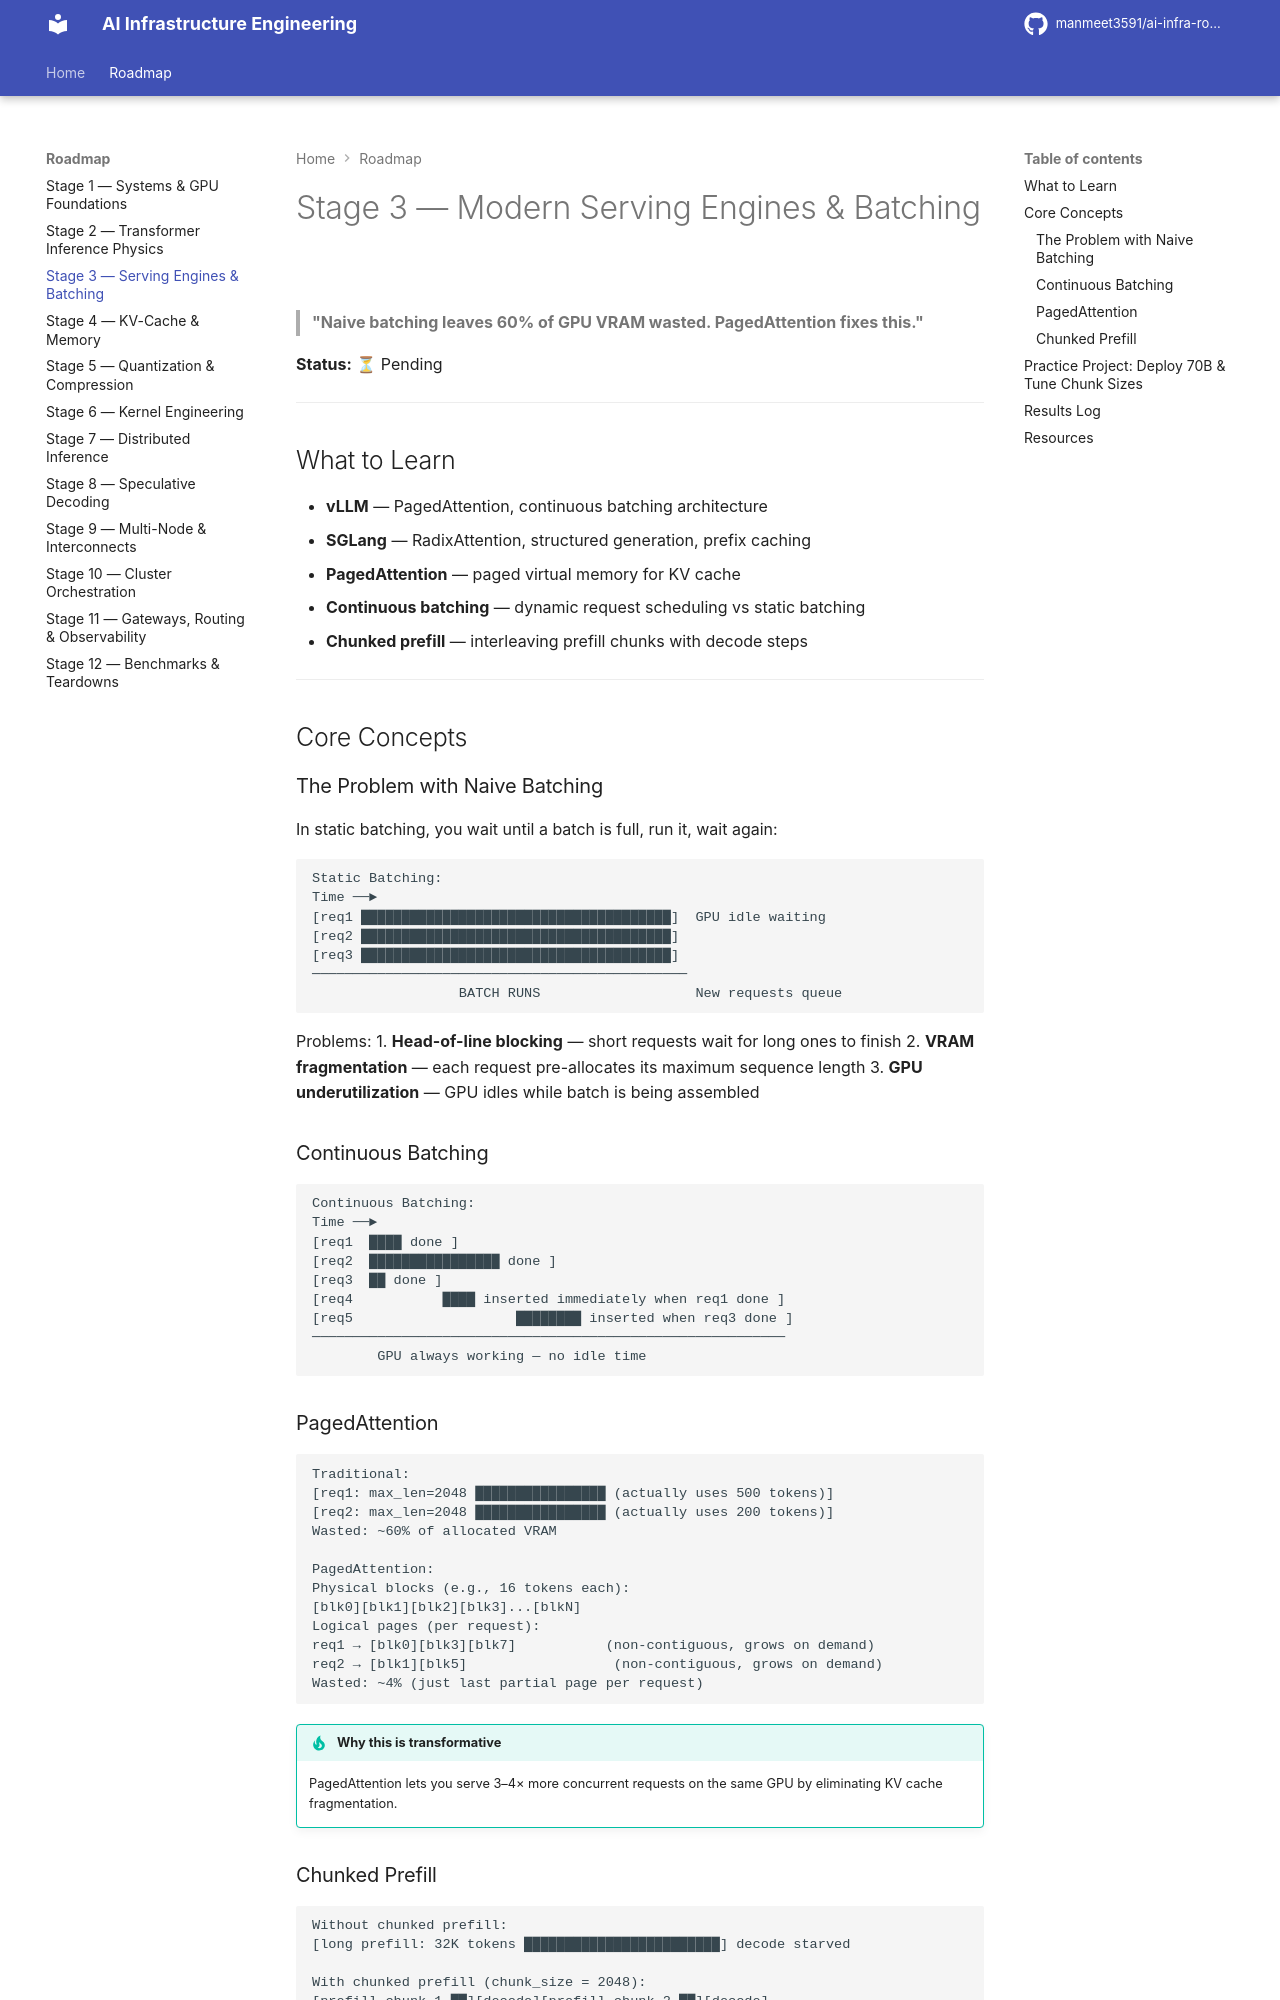

repository: manmeet3591/ai-infra-roadmap · page: stage-03-serving-engines-batching/index.html · generator: mkdocs

# Stage 3 — Modern Serving Engines & Batching

> **"Naive batching leaves 60% of GPU VRAM wasted. PagedAttention fixes this."**

**Status:** ⏳ Pending

---

## What to Learn

- **vLLM** — PagedAttention, continuous batching architecture
- **SGLang** — RadixAttention, structured generation, prefix caching
- **PagedAttention** — paged virtual memory for KV cache
- **Continuous batching** — dynamic request scheduling vs static batching
- **Chunked prefill** — interleaving prefill chunks with decode steps

---

## Core Concepts

### The Problem with Naive Batching

In static batching, you wait until a batch is full, run it, wait again:

```
Static Batching:
Time ──►
[req1 ██████████████████████████████████████]  GPU idle waiting
[req2 ██████████████████████████████████████]
[req3 ██████████████████████████████████████]
──────────────────────────────────────────────
                  BATCH RUNS                   New requests queue
```

Problems:
1. **Head-of-line blocking** — short requests wait for long ones to finish
2. **VRAM fragmentation** — each request pre-allocates its maximum sequence length
3. **GPU underutilization** — GPU idles while batch is being assembled

### Continuous Batching

```
Continuous Batching:
Time ──►
[req1  ████ done ]
[req2  ████████████████ done ]
[req3  ██ done ]
[req4           ████ inserted immediately when req1 done ]
[req5                    ████████ inserted when req3 done ]
──────────────────────────────────────────────────────────
        GPU always working — no idle time
```

### PagedAttention

```
Traditional:
[req1: max_len=2048 ████████████████ (actually uses 500 tokens)]
[req2: max_len=2048 ████████████████ (actually uses 200 tokens)]
Wasted: ~60% of allocated VRAM

PagedAttention:
Physical blocks (e.g., 16 tokens each):
[blk0][blk1][blk2][blk3]...[blkN]
Logical pages (per request):
req1 → [blk0][blk3][blk7]           (non-contiguous, grows on demand)
req2 → [blk1][blk5]                  (non-contiguous, grows on demand)
Wasted: ~4% (just last partial page per request)
```

!!! tip "Why this is transformative"
    PagedAttention lets you serve 3–4× more concurrent requests on the same GPU
    by eliminating KV cache fragmentation.
